Run: headless pygame with SDL's dummy video driver; simulated clock (each Clock.tick advances the game by its frame time, no real sleeping); random seed 0; keys injected as events and as key.get_pressed() state; no mouse input.
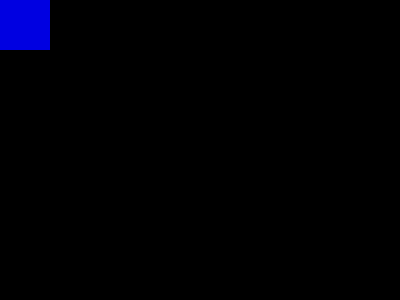
Frame 1 of 4 · flips 1–60 · no input
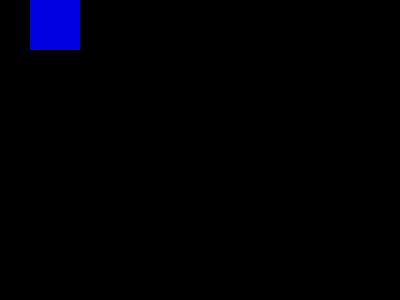
Frame 2 of 4 · flips 61–180 · tapped SPACE, RETURN · held RIGHT (→), D
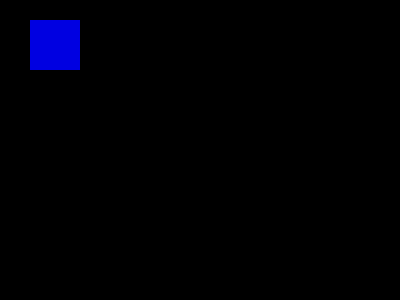
Frame 3 of 4 · flips 181–300 · held DOWN (↓), S
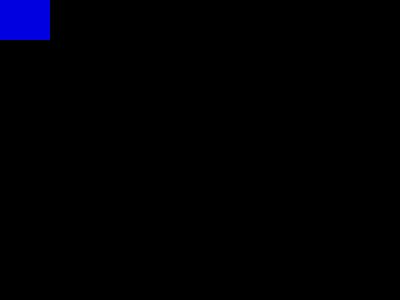
Frame 4 of 4 · flips 301–420 · held LEFT (←), A, UP (↑), W

The pygame program that drew these frames:

import pygame
pygame.init()

x = 0
y = 0

screen = pygame.display.set_mode( ( 400, 300 ) )

finished = False

while finished == False:
      for event in pygame.event.get():
            if event.type == pygame.QUIT:
                  finished = True

            pressedKeys = pygame.key.get_pressed()
            pressKeys = pygame.key.get_pressed()
            

            if pressedKeys[pygame.K_UP] == 1:
                  y -= 5

            if pressedKeys[pygame.K_DOWN] == 1:
                  y += 5

            if pressKeys[pygame.K_LEFT] == 1:
                  x -= 5

            if pressKeys[pygame.K_RIGHT] == 1:
                  x += 5

                  
      rectOne = pygame.Rect(x, y, 50, 50)

      color = (0, 0, 225)
      black = (0, 0, 0)

      screen.fill(black)
      pygame.draw.rect(screen, color, rectOne)
      pygame.display.flip()
      
pygame.quit()
